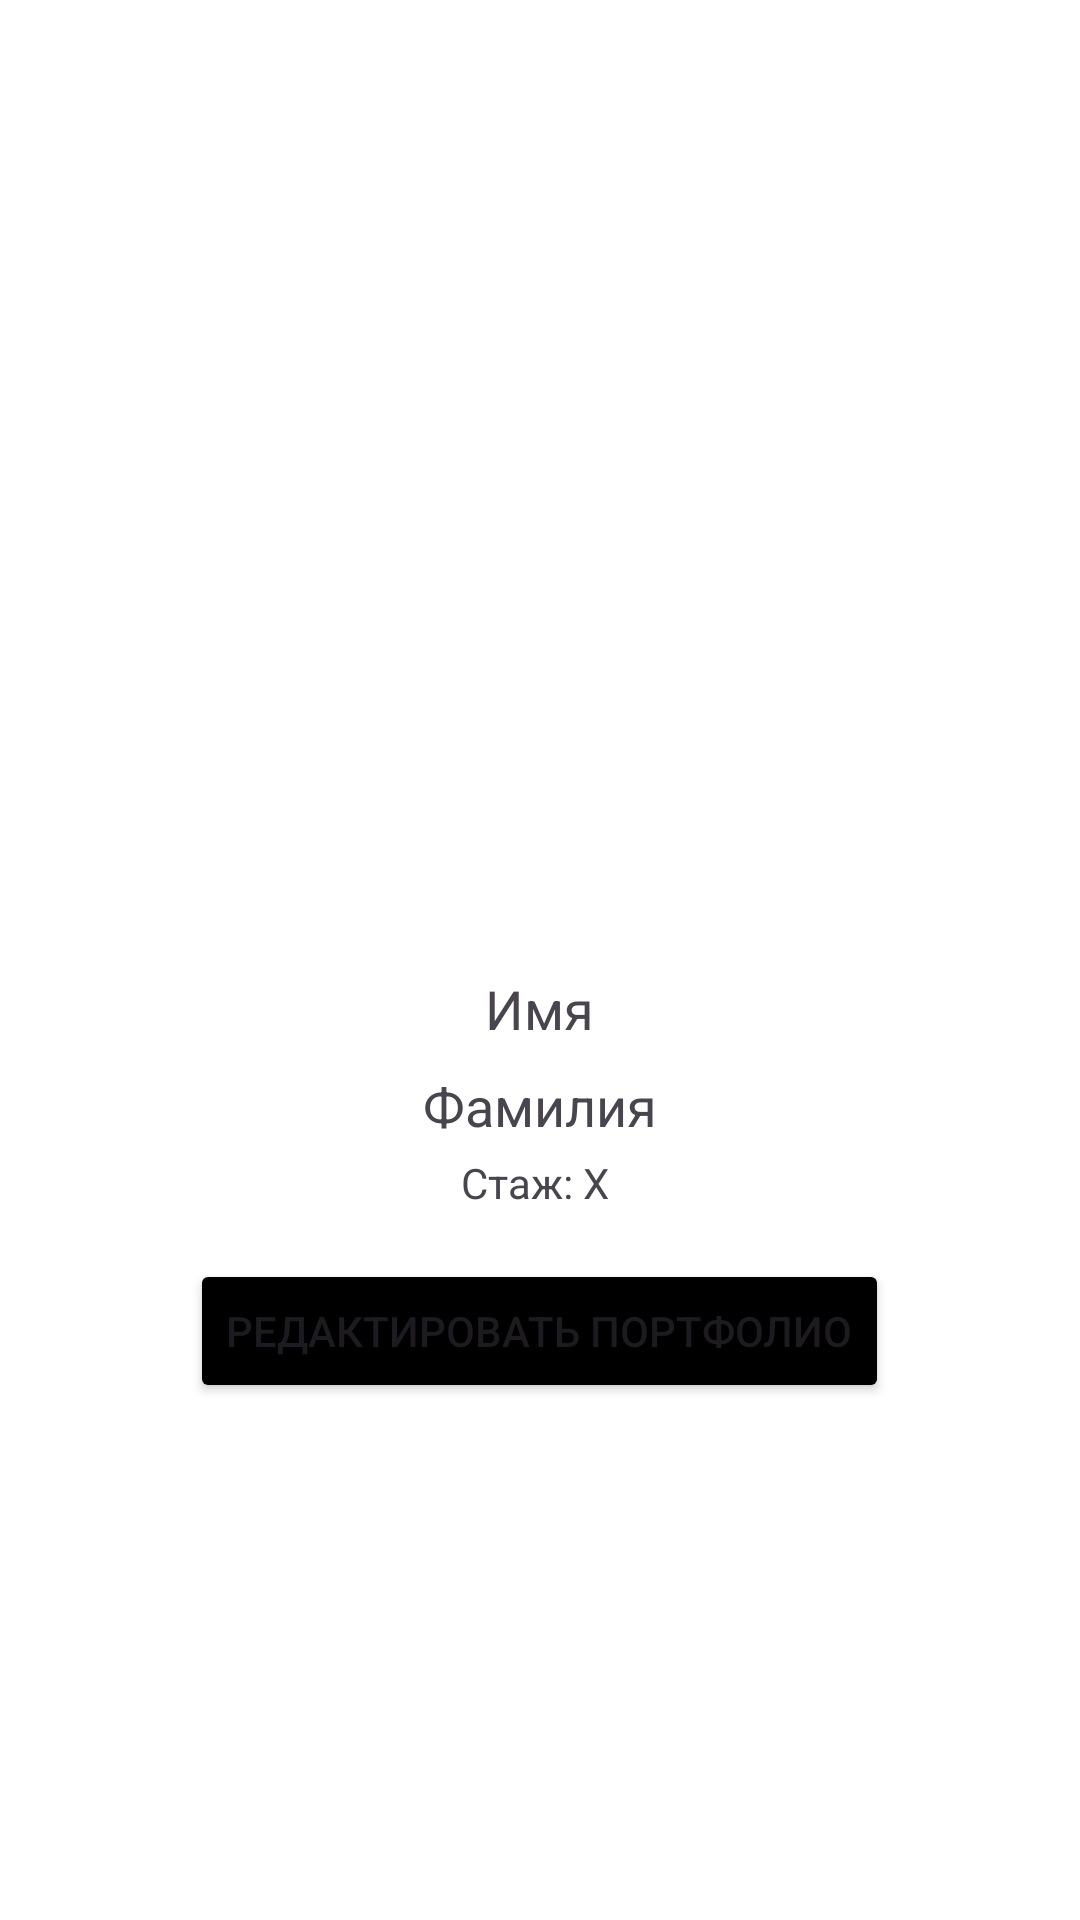

Layout XML and referenced resources for this Android screen:
<!-- AndroidManifest.xml: application theme Theme.AppCompat.Light.NoActionBar.FullScreen -->
<!-- res/layout/activity_worker.xml -->
<RelativeLayout xmlns:android="http://schemas.android.com/apk/res/android"
    xmlns:app="http://schemas.android.com/apk/res-auto"
    android:layout_width="match_parent"
    android:layout_height="match_parent"
    android:padding="16dp"
    android:background="@color/white">

    
    <ImageView
        android:id="@+id/avatarImageView"
        android:layout_width="300dp"
        android:layout_height="300dp"
        android:src="@drawable/profile"
        android:layout_alignParentTop="true"
        android:layout_centerHorizontal="true"/>

    
    <TextView
        android:id="@+id/firstNameTextView"
        android:layout_width="wrap_content"
        android:layout_height="wrap_content"
        android:layout_below="@id/avatarImageView"
        android:layout_centerHorizontal="true"
        android:layout_marginTop="8dp"
        android:text="Имя"
        android:textAppearance="?android:attr/textAppearanceMedium"/>
    <TextView
        android:id="@+id/secondNameTextView"
        android:layout_width="wrap_content"
        android:layout_height="wrap_content"
        android:layout_below="@id/firstNameTextView"
        android:layout_centerHorizontal="true"
        android:layout_marginTop="8dp"
        android:text="Фамилия"
        android:textAppearance="?android:attr/textAppearanceMedium"/>

    
    <ImageButton
        android:id="@+id/buttonRefresh"
        android:layout_width="29dp"
        android:layout_height="29dp"
        android:background="#00000000"
        android:foreground="@android:drawable/ic_popup_sync"
        android:foregroundTint="#000000"
        app:cornerRadius="8dp" />

    <TextView
        android:id="@+id/experienceTextView"
        android:layout_width="wrap_content"
        android:layout_height="wrap_content"
        android:layout_below="@id/secondNameTextView"
        android:layout_centerHorizontal="true"
        android:layout_marginTop="4dp"
        android:text="Стаж: X "
        android:textAppearance="?android:attr/textAppearanceSmall"/>

    
    <Button
        android:id="@+id/editPortfolioButton"
        android:layout_width="wrap_content"
        android:layout_height="wrap_content"
        android:layout_below="@id/experienceTextView"
        android:layout_centerHorizontal="true"
        android:layout_marginTop="16dp"
        android:backgroundTint="@color/black"
        android:text="Редактировать портфолио"
        app:cornerRadius="8dp" />

    
    <GridView
        android:id="@+id/photosGridView"
        android:layout_width="match_parent"
        android:layout_height="match_parent"
        android:layout_below="@id/editPortfolioButton"
        android:layout_marginTop="8dp"
        android:numColumns="3"
        android:verticalSpacing="8dp"
        android:horizontalSpacing="8dp"
        android:stretchMode="columnWidth"/>

</RelativeLayout>
<!-- resources referenced by this layout -->
<resources>
  <style name="Theme.AppCompat.Light.NoActionBar.FullScreen" parent="Theme.Material3.DayNight.NoActionBar">
          <item name="android:windowNoTitle">true</item>
          <item name="android:windowActionBar">false</item>
          <item name="android:windowFullscreen">true</item>
          <item name="android:windowContentOverlay">@null</item>
      </style>
  <!-- not gathered from this repository: default colours our renderer supplied (Android Studio template values) -->
  <color name="black">#FF000000</color>
  <color name="white">#FFFFFFFF</color>
</resources>
